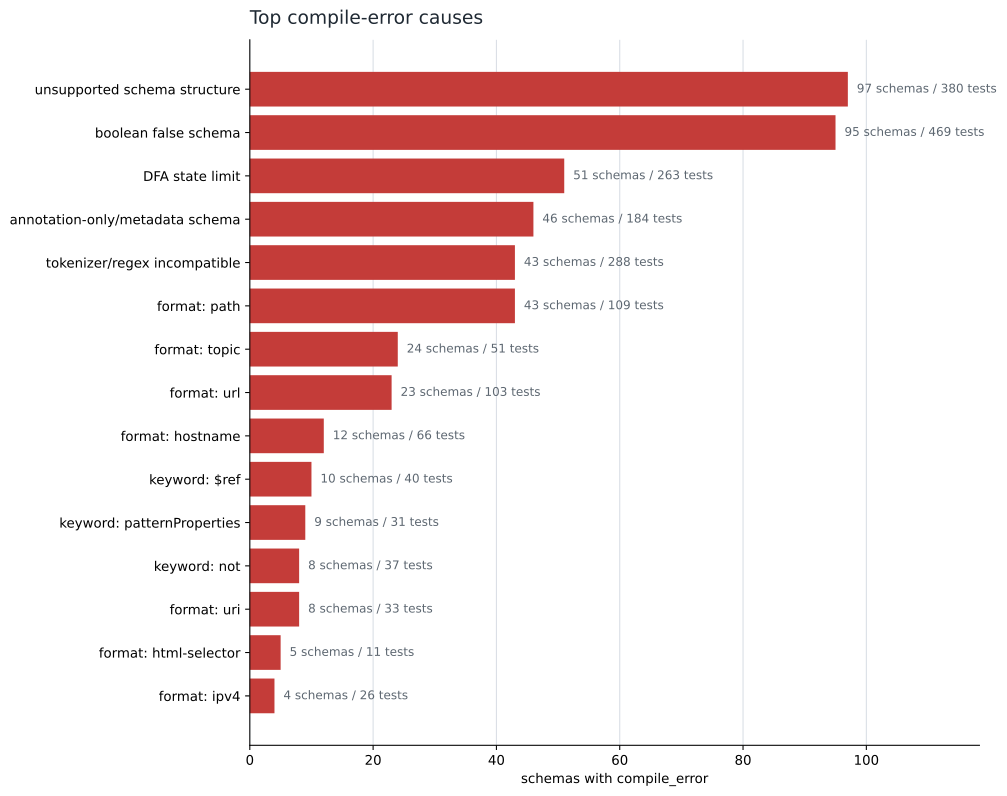

Source data for this figure (header and first rows):
cause, schema_count, test_count
unsupported schema structure, 97, 380
boolean false schema, 95, 469
DFA state limit, 51, 263
annotation-only/metadata schema, 46, 184
tokenizer/regex incompatible, 43, 288
format: path, 43, 109
format: topic, 24, 51
format: url, 23, 103
format: hostname, 12, 66
keyword: $ref, 10, 40
keyword: patternProperties, 9, 31
keyword: not, 8, 37
format: uri, 8, 33
format: html-selector, 5, 11
format: ipv4, 4, 26
format: non-blank, 4, 19
format: semver, 4, 11
format: date-time, 3, 13
other compile error, 3, 7
format: cidr, 3, 6
format: defFile, 2, 10
keyword: minProperties, 2, 10
format: uri-reference, 2, 9
format: country-code, 2, 7
format: mongoId, 2, 7
format: css-color, 2, 6
format: host-name, 1, 9
keyword: propertyNames, 1, 8
format: ^\d{4}-\d{2}-\d{2}$, 1, 6
format: duration, 1, 6
format: (\d{2}-(\d{2})-(\d{4})), 1, 4
format: chickenbutt, 1, 4
format: collection-category, 1, 4
format: color, 1, 4
format: full-date, 1, 4
format: idn-email, 1, 4
format: partial-date, 1, 4
format: positiveInteger, 1, 4
format: regex, 1, 4
format: source-category, 1, 4
format: animationFile, 1, 3
format: code, 1, 3
format: feed-onestop-id, 1, 3
keyword: anyOf, 1, 3
format: bar, 1, 2
format: big-integer, 1, 2
format: binary, 1, 2
format: counter, 1, 2
format: date-type, 1, 2
format: datetime, 1, 2
format: evenlength, 1, 2
format: google-datetime, 1, 2
format: iri, 1, 2
format: sha1, 1, 2
keyword: oneOf, 1, 2
format: string, 1, 1
